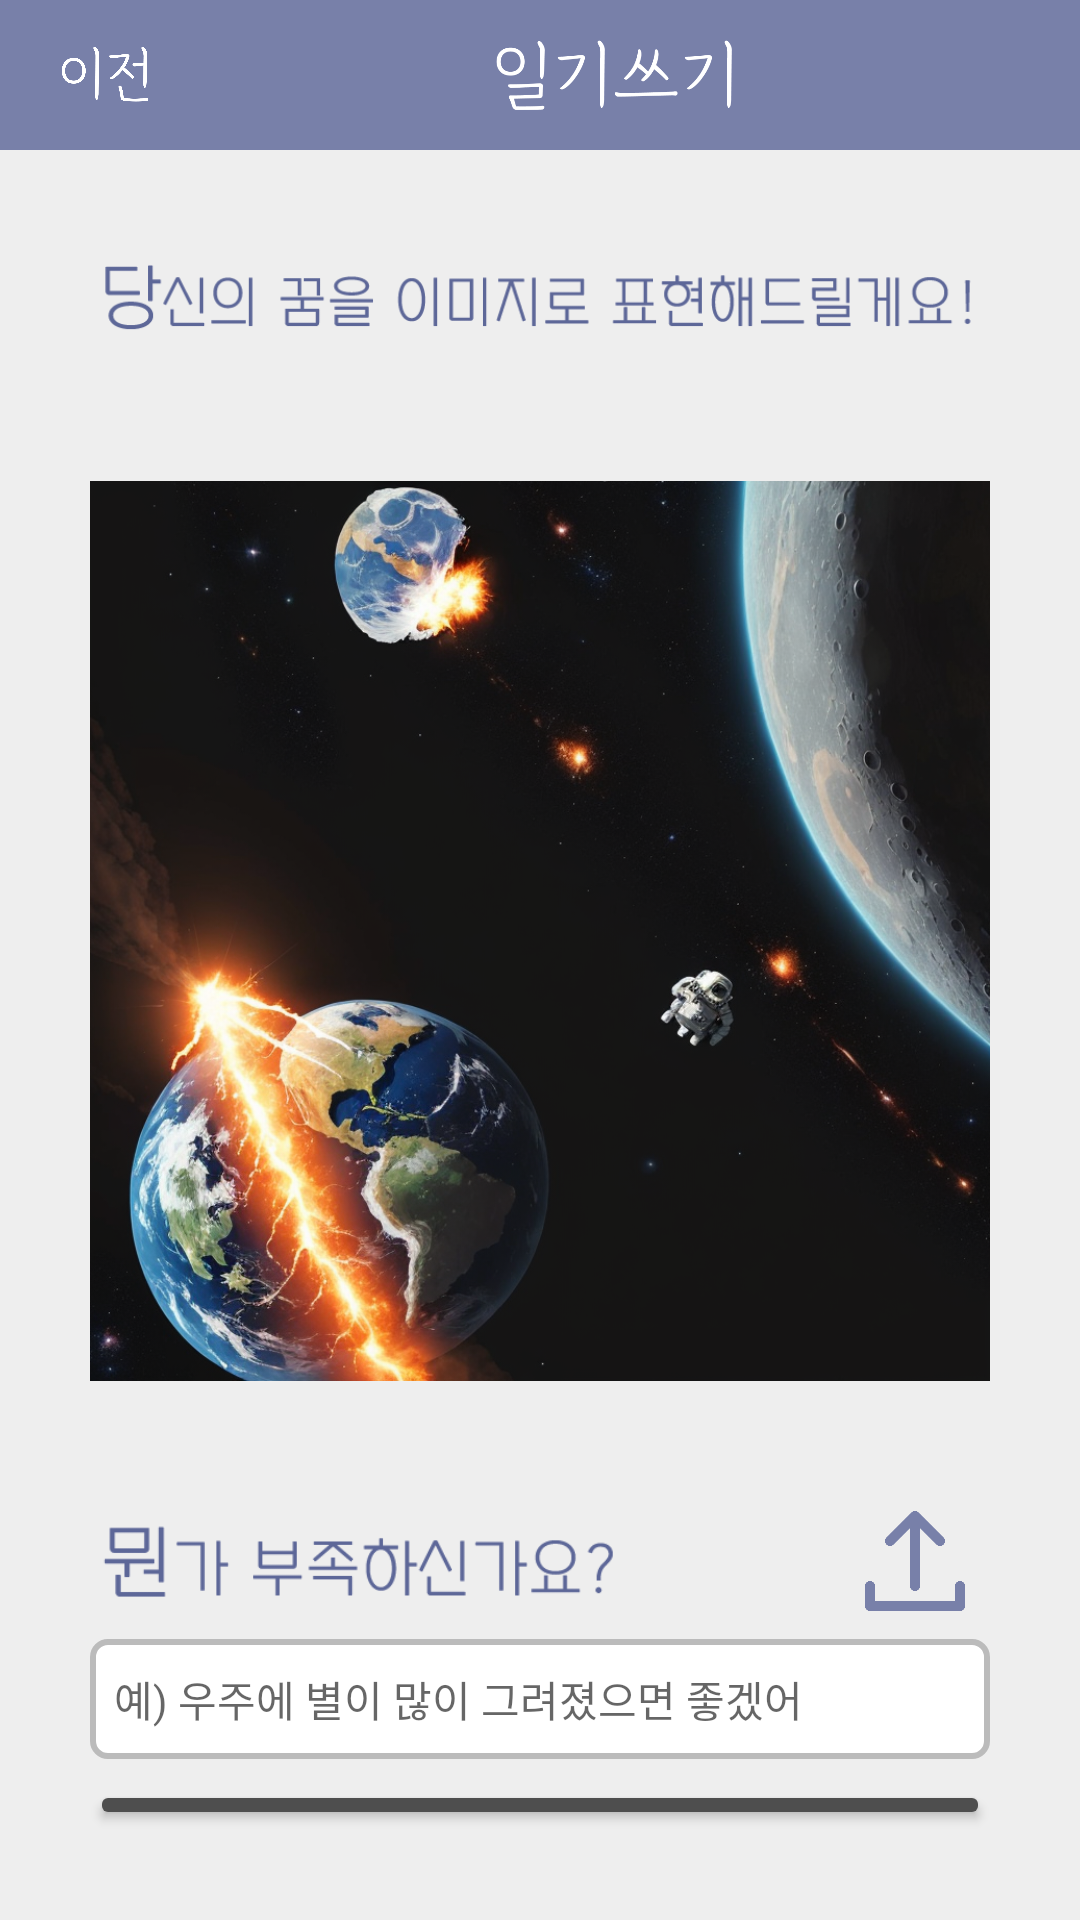

Android layout source for this screen:
<!-- AndroidManifest.xml: application theme Theme.Half_asleep -->
<!-- res/layout/activity_t2i.xml -->
<?xml version="1.0" encoding="utf-8"?>
<FrameLayout xmlns:android="http://schemas.android.com/apk/res/android"
    xmlns:app="http://schemas.android.com/apk/res-auto"
    xmlns:tools="http://schemas.android.com/tools"
    android:layout_width="match_parent"
    android:layout_height="match_parent"
    android:background="#eeeeee"
    tools:context=".MainActivity">

    <LinearLayout
        android:layout_width="match_parent"
        android:layout_height="match_parent"
        android:orientation="vertical">

        
        <LinearLayout
            android:layout_width="match_parent"
            android:layout_height="wrap_content"
            android:background="#7880A9"
            android:orientation="horizontal">

            <ImageView
                android:layout_width="40dp"
                android:layout_height="20dp"
                android:layout_marginTop="15dp"
                android:layout_marginLeft="15dp"
                android:src="@drawable/img_before" />

            <ImageView
                android:layout_width="100dp"
                android:layout_height="30dp"
                android:layout_marginTop="10dp"
                android:layout_marginBottom="10dp"
                android:layout_marginLeft="100dp"
                android:src="@drawable/img_write_diary" />

        </LinearLayout>



        <LinearLayout
            android:layout_width="match_parent"
            android:layout_height="match_parent"
            android:layout_margin="30dp"
            android:orientation="vertical">

            <LinearLayout
                android:layout_width="match_parent"
                android:layout_height="wrap_content"
                android:orientation="horizontal"
                android:gravity="center_vertical"
                >
                
                <ImageView
                    android:layout_width="300dp"
                    android:layout_height="50dp"
                    android:layout_marginTop="-5dp"
                    android:src="@drawable/img_draw_dream"/>

                
                <Space
                    android:layout_width="0dp"
                    android:layout_height="0dp"
                    android:layout_weight="1"/>

                
                <ImageView
                    android:id="@+id/iv_redraw_t2i"
                    android:layout_width="40dp"
                    android:layout_height="40dp"
                    android:layout_marginRight="5dp"
                    android:src="@drawable/ic_reset"
                    app:tint="@color/mainblue"/>

            </LinearLayout>


            <ProgressBar
                android:id="@+id/progressBar"
                android:layout_width="350dp"
                android:layout_height="350dp"
                android:layout_centerInParent="true"
                android:visibility="gone"
                android:layout_marginBottom="500dp"/>


            <ImageView
                android:id="@+id/iv_t2i"
                android:layout_width="match_parent"
                android:layout_height="370dp"
                android:src="@drawable/test_img" />

            <LinearLayout
                android:layout_width="match_parent"
                android:layout_height="wrap_content"
                android:orientation="horizontal"
                android:gravity="center_vertical"
                >

                
                <ImageView
                    android:layout_width="180dp"
                    android:layout_height="50dp"
                    android:src="@drawable/img_what_add"/>

                
                <Space
                    android:layout_width="0dp"
                    android:layout_height="0dp"
                    android:layout_weight="1"/>

                
                <ImageView
                    android:id="@+id/iv_upload"
                    android:layout_width="40dp"
                    android:layout_height="40dp"
                    android:layout_marginRight="5dp"
                    android:src="@drawable/ic_upload"
                    app:tint="@color/mainblue"/>

            </LinearLayout>

            <EditText
                android:id="@+id/et_t2i_add_prompt"
                android:layout_width="match_parent"
                android:layout_height="40dp"
                android:textSize="14sp"
                android:textColor="@color/black"
                android:layout_marginTop="1dp"
                android:singleLine="true"
                android:maxLines="1"
                android:padding="8dp"
                android:background="@drawable/round_layout"
                android:hint="예) 우주에 별이 많이 그려졌으면 좋겠어"
                android:fontFamily="@font/chosungu_ttf"/>

            <Button
                android:id="@+id/btn_finish_t2i"
                android:layout_width="match_parent"
                android:layout_height="wrap_content"
                android:layout_marginTop="7dp"
                android:text="완벽해!"
                app:backgroundTint="#4E4E4E" />



        </LinearLayout>

    </LinearLayout>

</FrameLayout>
<!-- resources referenced by this layout -->
<resources>
  <color name="black">#FF000000</color>
  <color name="mainblue">#FF7880A9</color>
  <!-- drawable ic_upload: png bitmap (drawable, 5027 bytes) -->
  <!-- drawable img_before: png bitmap (drawable, 14813 bytes) -->
  <!-- drawable img_draw_dream: png bitmap (drawable, 7254 bytes) -->
  <!-- drawable img_what_add: png bitmap (drawable, 3681 bytes) -->
  <!-- drawable img_write_diary: png bitmap (drawable, 8821 bytes) -->
  <!-- drawable round_layout (drawable) -->
  <?xml version="1.0" encoding="utf-8"?>
  <shape xmlns:android="http://schemas.android.com/apk/res/android"
      android:shape="rectangle">
  
      
      <solid android:color="#FFFFFF" />
  
      
      <stroke android:width="2dp" android:color="#BBBBBB" />
  
      
      <corners android:radius="5dp" />
  
      
      <padding android:top="10dp" />
      <padding android:bottom="10dp" />
      <padding android:left="10dp" />
      <padding android:right="10dp" />
  
  </shape>
  <!-- drawable test_img: png bitmap (drawable, 790700 bytes) -->
  <style name="Theme.Half_asleep" parent="Theme.MaterialComponents.DayNight.DarkActionBar">
          
          <item name="colorPrimary">@color/purple_500</item>
          <item name="colorPrimaryVariant">@color/purple_700</item>
          <item name="colorOnPrimary">@color/white</item>
          
          <item name="colorSecondary">@color/teal_200</item>
          <item name="colorSecondaryVariant">@color/teal_700</item>
          <item name="colorOnSecondary">@color/black</item>
          
          <item name="android:statusBarColor" tools:targetApi="l">?attr/colorPrimaryVariant</item>
          
  
          
          <item name="windowNoTitle">true</item>
  
      </style>
  <color name="purple_500">#FF6200EE</color>
  <color name="purple_700">#FF3700B3</color>
  <color name="white">#FFFFFFFF</color>
  <color name="teal_200">#FF03DAC5</color>
  <color name="teal_700">#FF018786</color>
</resources>
